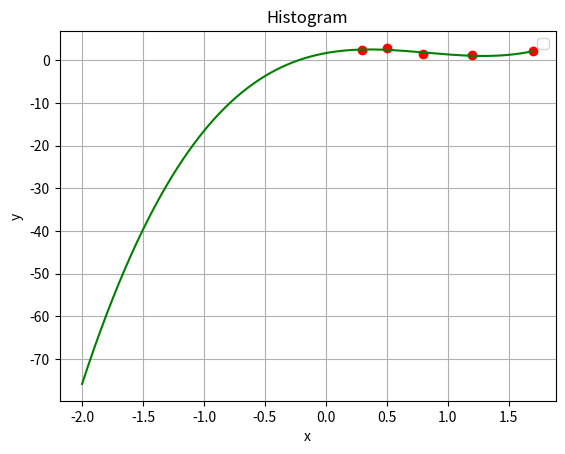

Reproduce this figure in Python.
import matplotlib.pyplot as plt
from scipy.interpolate import UnivariateSpline
from numpy import *
x = [0.3,0.5,0.8,1.2,1.7]
y = [2.38,2.94,1.46,1.28,2.15]
spl = UnivariateSpline(x, y)
xs = linspace(-2, 1.7, 1000)
plt.plot(x,y, "ro", xs, spl(xs), "g")
plt.xlabel("x")
plt.ylabel("y")
plt.title("Histogram")
plt.legend()
plt.grid()
plt.show()